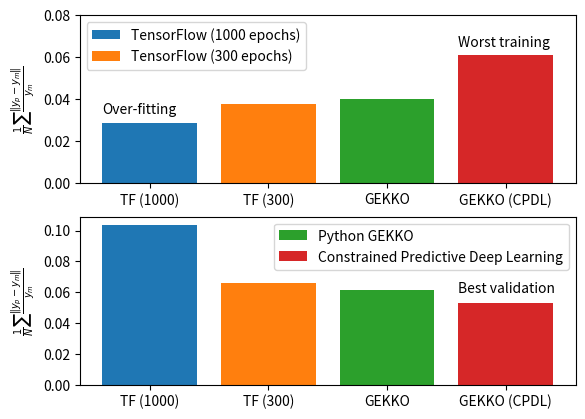

The matplotlib source for this figure:
import matplotlib.pyplot as plt
import numpy as np

pos = ['TF (1000)','TF (300)','GEKKO','GEKKO (CPDL)']
train = [0.02877877,0.03747,0.03992,0.06099]
valid = [0.103778,0.0657985,0.06129,0.052896]
lg = ['TensorFlow (1000 epochs)','TensorFlow (300 epochs)','Python GEKKO','Constrained Predictive Deep Learning']

plt.subplot(2,1,1)
for i in range(4):
    if i<=1:
        plt.bar(x=pos[i],height=train[i],label=lg[i])
    else:
        plt.bar(x=pos[i],height=train[i],label=None)
plt.text(-0.4,0.033,'Over-fitting')
plt.text(2.6,0.065,'Worst training')
plt.legend(loc=2)
plt.ylim([0,0.08])
plt.ylabel(r'$\frac{1}{N} \sum{ \frac{\|y_p-y_m\|}{y_m} }$')

plt.subplot(2,1,2)
for i in range(4):
    if i>=2:
        plt.bar(x=pos[i],height=valid[i],label=lg[i])
    else:
        plt.bar(x=pos[i],height=valid[i],label=None)
plt.text(2.6,0.06,'Best validation')
plt.legend(loc=1)
plt.ylabel(r'$\frac{1}{N} \sum{  \frac{\|y_p-y_m\|}{y_m}}$')

plt.savefig('results_asae.eps')
plt.show()

##-------------- TensorFlow -------------------------------
##TensorFlow (1000 epochs - overtraining?)
##Mean sum abs diff - Training 0.028778776316279637
##Mean sum abs diff - Validate 0.10377812354052143
##
##TensorFlow (300 epochs)
##Mean sum abs diff - Training 0.03747426548575802
##Mean sum abs diff - Validate 0.06579851753218938
##
##--------------- GEKKO without constraint ----------------
##ms_abs train - 5 Neurons
##0.03992367902613089
##ms_abs validate
##0.061290126578834786
##
##--------------- GEKKO with constraint  w1 >= 0 ----------------
##ms_abs train
##0.0609934927226225
##ms_abs validate
##0.05289622331640575
